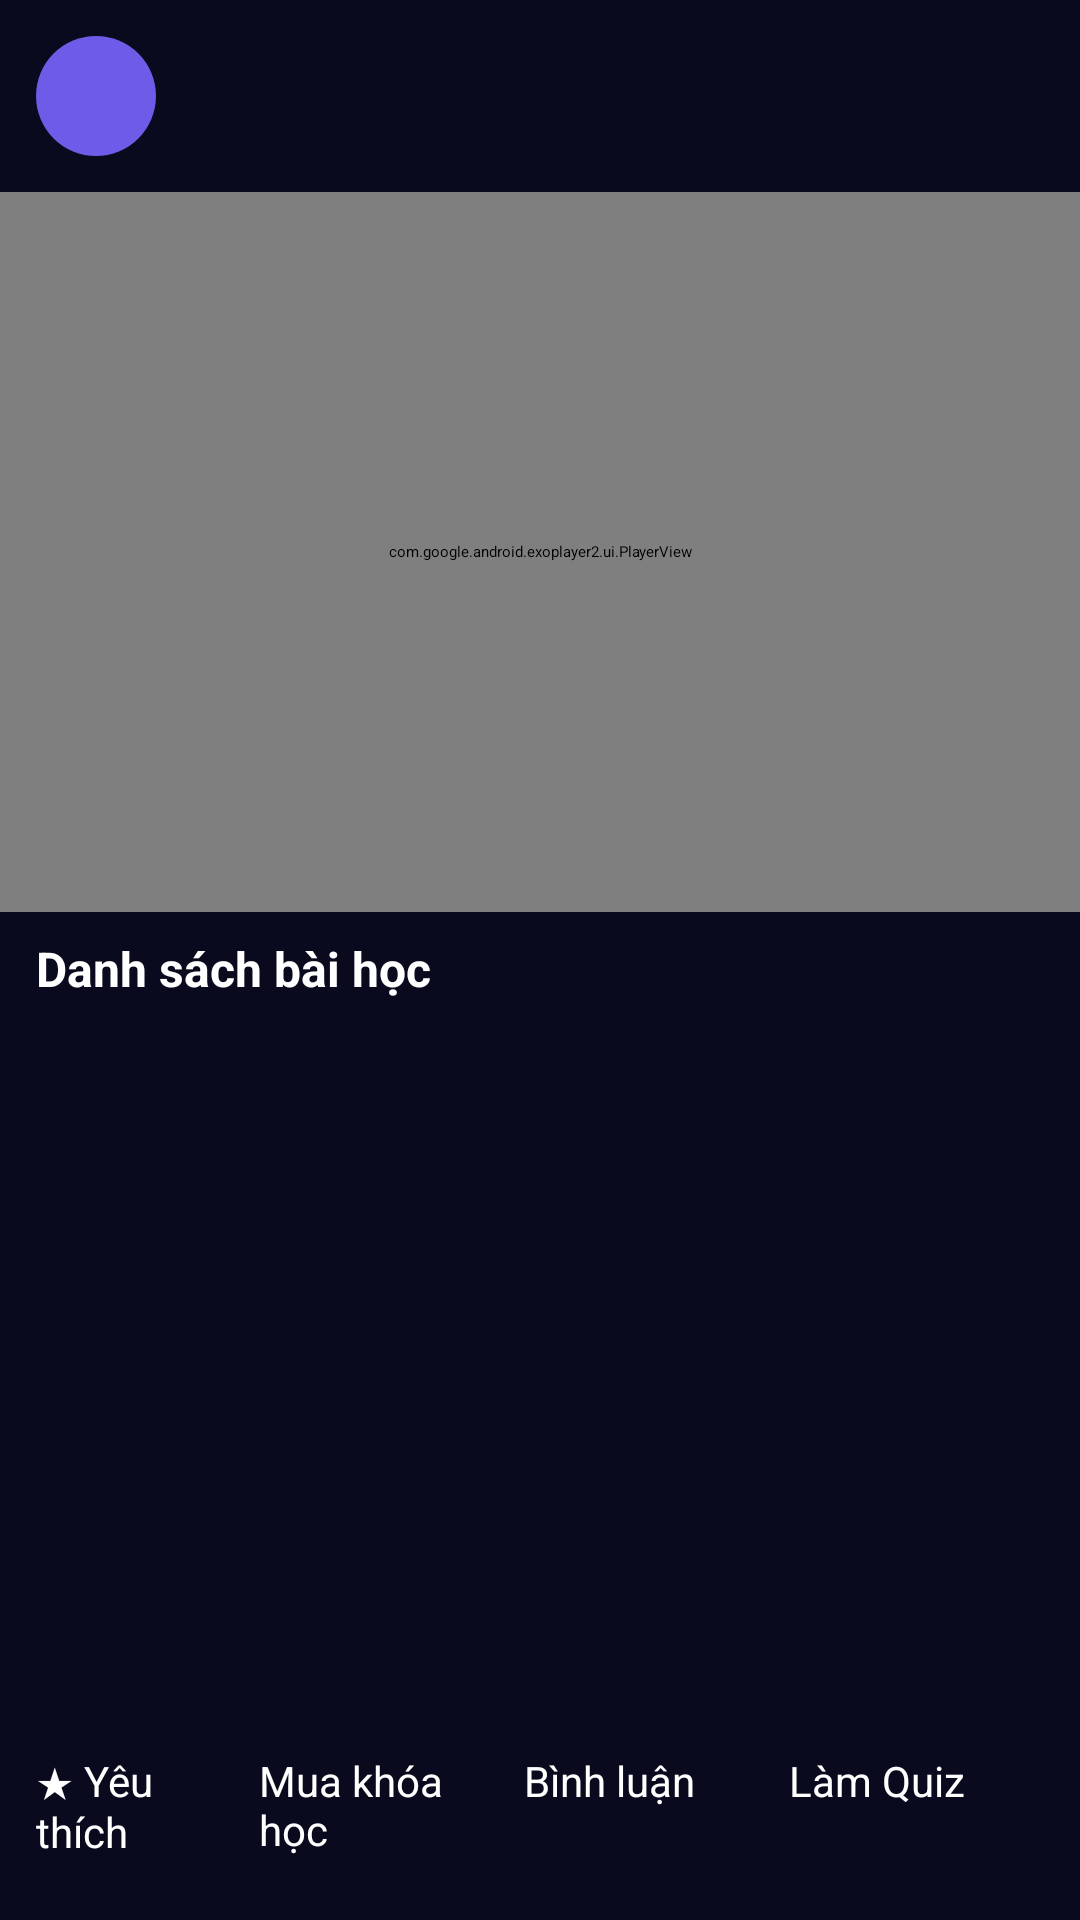

Here is an Android app screen rendered from its layout file. Give the layout XML and the strings, colors and styles it references.
<!-- AndroidManifest.xml: application theme Theme.MobileProject -->
<!-- res/layout/activity_video_player.xml -->
<?xml version="1.0" encoding="utf-8"?>
<LinearLayout
    xmlns:android="http://schemas.android.com/apk/res/android"
    xmlns:app="http://schemas.android.com/apk/res-auto"
    android:layout_width="match_parent"
    android:layout_height="match_parent"
    android:orientation="vertical"
    android:background="@color/background_dark">

    
    <ImageView
        android:id="@+id/back_button"
        android:layout_width="40dp"
        android:layout_height="40dp"
        android:src="@drawable/baseline_arrow_back_ios_24"
        android:layout_margin="12dp"
        android:padding="8dp"
        android:background="@drawable/button_purple"
        app:tint="#FFFFFF"
        android:elevation="4dp" />

    
    <FrameLayout
        android:layout_width="match_parent"
        android:layout_height="240dp">

        <com.google.android.exoplayer2.ui.PlayerView
            android:id="@+id/playerView"
            android:layout_width="match_parent"
            android:layout_height="match_parent"
            app:use_controller="true"
            app:show_timeout="3000"
            app:resize_mode="fit" />

        <ProgressBar
            android:id="@+id/progressBar"
            android:layout_width="wrap_content"
            android:layout_height="wrap_content"
            android:layout_gravity="center"
            android:visibility="visible" />
    </FrameLayout>

    
    <LinearLayout
        android:layout_width="match_parent"
        android:layout_height="0dp"
        android:layout_weight="1"
        android:orientation="vertical"
        android:background="@color/background_dark"
        android:paddingHorizontal="12dp"
        android:paddingTop="8dp"
        android:paddingBottom="8dp">

        <TextView
            android:layout_width="match_parent"
            android:layout_height="wrap_content"
            android:text="Danh sách bài học"
            android:textColor="@color/text_light"
            android:textSize="16sp"
            android:textStyle="bold"
            android:layout_marginBottom="4dp" />

        
        <androidx.recyclerview.widget.RecyclerView
            android:id="@+id/lessonRecyclerView"
            android:layout_width="match_parent"
            android:layout_height="0dp"
            android:layout_weight="1"
            android:clipToPadding="false"
            android:paddingBottom="8dp" />

        
        <LinearLayout
            android:layout_width="match_parent"
            android:layout_height="wrap_content"
            android:orientation="horizontal"
            android:gravity="center">

            <Button
                android:id="@+id/favoriteButton"
                android:layout_width="0dp"
                android:layout_height="48dp"
                android:layout_weight="1"
                android:backgroundTint="@color/background_dark"
                android:text="★ Yêu thích"
                android:textColor="#FFFFFF"
                android:textSize="14sp"
                android:layout_marginEnd="4dp" />

            <Button
                android:id="@+id/enrollButton"
                android:layout_width="0dp"
                android:layout_height="48dp"
                android:layout_weight="1.2"
                android:backgroundTint="@color/button_purple"
                android:text="Mua khóa học"
                android:textColor="#FFFFFF"
                android:textSize="14sp"
                android:layout_marginEnd="4dp" />

            <Button
                android:id="@+id/actionButton"
                android:layout_width="0dp"
                android:layout_height="48dp"
                android:layout_weight="1.2"
                android:backgroundTint="@color/button_purple"
                android:text="Bình luận"
                android:textColor="#FFFFFF"
                android:textSize="14sp"
                android:layout_marginEnd="4dp" />

            <Button
                android:id="@+id/quizButton"
                android:layout_width="0dp"
                android:layout_height="48dp"
                android:layout_weight="1.2"
                android:backgroundTint="@color/button_purple"
                android:text="Làm Quiz"
                android:textColor="#FFFFFF"
                android:textSize="14sp" />
        </LinearLayout>
    </LinearLayout>
</LinearLayout>
<!-- resources referenced by this layout -->
<resources>
  <color name="background_dark">#0A0A1E</color>
  <color name="button_purple">#6C5CE7</color>
  <color name="text_light">#FFFFFF</color>
  <!-- drawable button_purple (drawable) -->
  <shape xmlns:android="http://schemas.android.com/apk/res/android"
      android:shape="oval">
      <solid android:color="#6C5CE7" />
      <corners android:radius="24dp" />
  </shape>
</resources>
